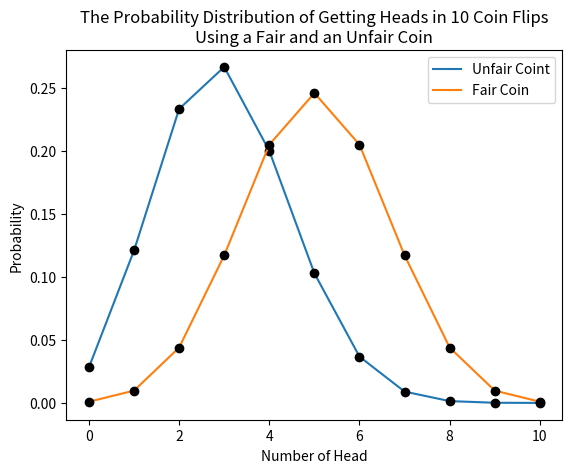

Reproduce this figure in Python.
import math
import matplotlib.pyplot as plt

def P(k, n, p):
    return math.factorial(n)*p**k*(1-p)**(n-k)/\
           (math.factorial(k)*math.factorial(n-k))

# Q1
'''
Question 1 asks the probability of getting 1 and 9 heads in 10 coin flips 
with a fair coin and the probability of getting 5 heads in 10 coin flips with 
the probability of getting heads is 30% 
'''
print('The probability of getting 1 heads in 10 flips with a fair coin is', P(1, 10, 0.5))
print('The probability of getting 9 heads in 10 flips with a fair coin is', P(9, 10, 0.5))
print('The probability of getting 5 heads in 10 flips with an unfair coin is', P(5, 10, 0.3))


# Q2
'''
Question 2 asks us to build a function to ask user to input the number of event,
number of trial and the probability of getting the event. Then output the 
probability of such scenario
'''
# k = int(input('input value of k (number of event)'))
# n = int(input('input value of n (number of trial)'))
# p = float(input('input value of p (the probability of getting the event)'))
# print(P(k, n, p))


# Q3
'''
Question 3 asks us to plot a graph of probability of getting head ranging from 0
to 10 with a fair coin, and plot a graph of probability of getting head ranging 
from 0 to 10 with an unfair coin of 30% getting head. 
 
'''
p_unfair = [P(i, 10, 0.3) for i in range(11)]
p_fair = [P(i, 10, 0.5) for i in range(11)]

unfair_distribution = plt.plot(range(11), p_unfair, label='Unfair Coint')
unfair_dot = plt.plot(range(11), p_unfair, 'o', color='black')
fair_distribtuion = plt.plot(range(11), p_fair, label='Fair Coin')
fair_dot = plt.plot(range(11), p_fair, 'o', color='black')

plt.xlabel('Number of Head')
plt.ylabel('Probability')
plt.title('The Probability Distribution of Getting Heads in 10 Coin Flips\n'
          'Using a Fair and an Unfair Coin')

plt.legend()
plt.show()

def p(a):
    return a
